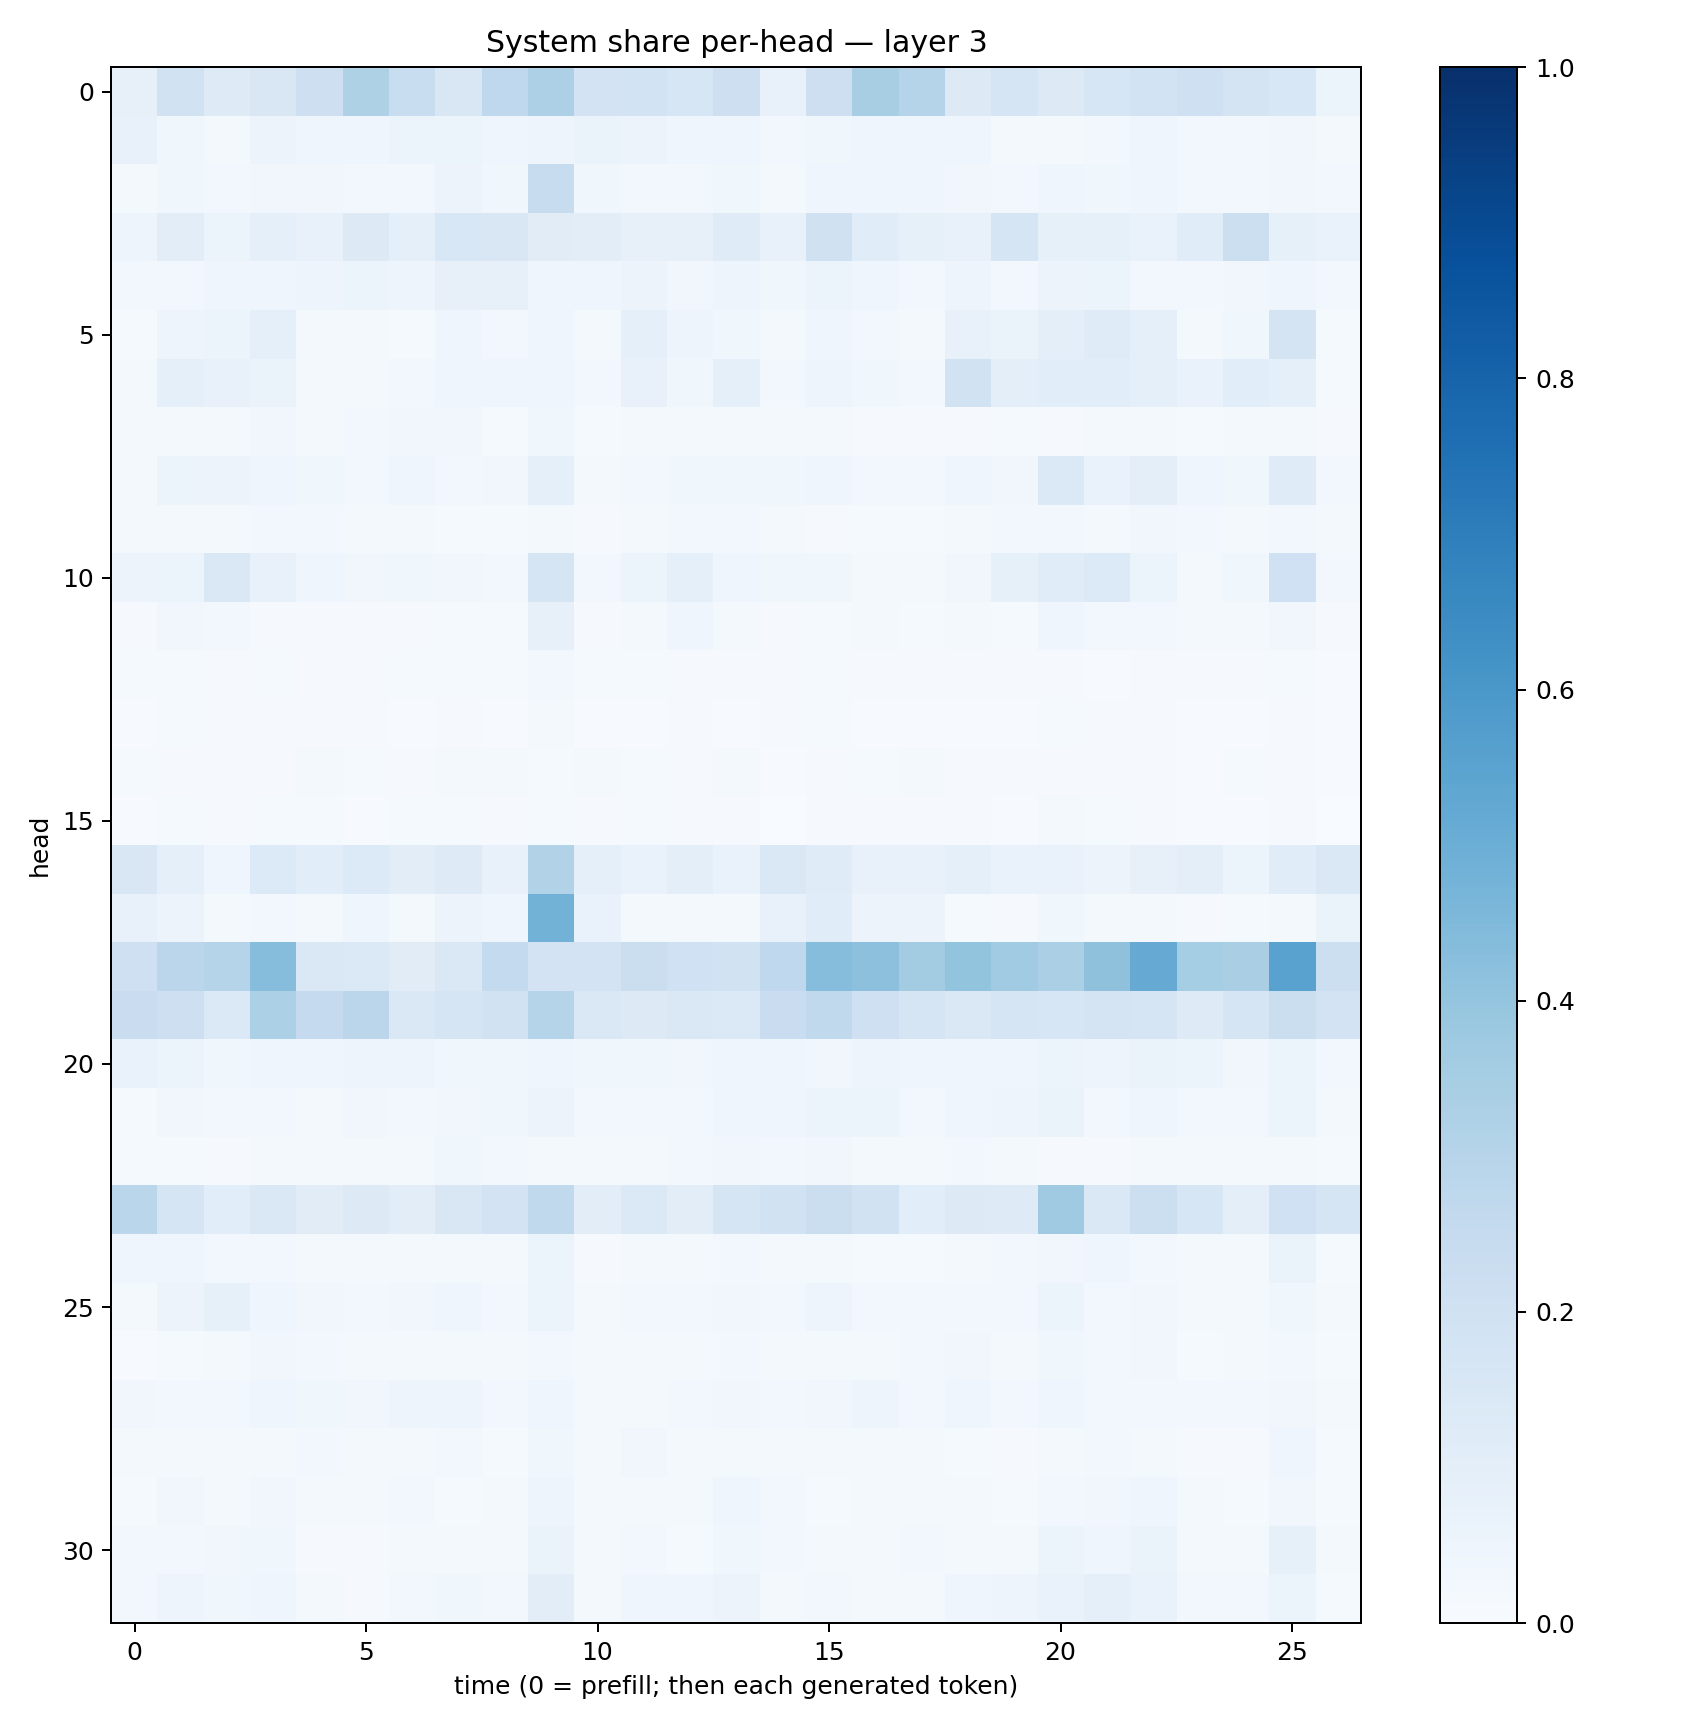

The data file committed next to this chart (first rows):
0.07814218, 0.19010028, 0.12299135, 0.14967097, 0.21445912, 0.3226894, 0.23319046, 0.15062442, 0.26898578, 0.32580417, 0.1830557, 0.18574432, 0.16072065, 0.21481308, 0.075189866, 0.21442412, 0.34008044, 0.29872403, 0.13263781, 0.17073731, 0.13105862, 0.15729463, 0.18514381, 0.20682213
0.07395, 0.03588, 0.02285, 0.05487, 0.04603, 0.04264, 0.06128, 0.05232, 0.04414, 0.04902, 0.06335, 0.05506, 0.04596, 0.04595, 0.03116, 0.0378, 0.03956, 0.04038, 0.04032, 0.02209, 0.02196, 0.03016, 0.04025, 0.02858
0.02272, 0.03682, 0.02886, 0.03187, 0.03217, 0.02703, 0.03061, 0.05747, 0.03853, 0.2404, 0.0358, 0.0277, 0.02842, 0.03847, 0.02337, 0.04199, 0.04259, 0.04395, 0.03143, 0.02684, 0.0417, 0.03741, 0.04004, 0.02467
0.04782, 0.1036, 0.05351, 0.08793, 0.0754, 0.1285, 0.09283, 0.1554, 0.1523, 0.1123, 0.1052, 0.08072, 0.07913, 0.1188, 0.07674, 0.1984, 0.1167, 0.08228, 0.07474, 0.1702, 0.08243, 0.08254, 0.06956, 0.1156
0.02663, 0.0304, 0.04121, 0.04423, 0.04845, 0.05467, 0.04835, 0.0819, 0.07961, 0.0449, 0.04681, 0.05574, 0.03505, 0.04747, 0.03728, 0.05432, 0.04007, 0.02931, 0.04792, 0.03072, 0.05618, 0.05117, 0.02386, 0.02506
0.01311, 0.04956, 0.05898, 0.09008, 0.01795, 0.0174, 0.01403, 0.03972, 0.02411, 0.04531, 0.01589, 0.09013, 0.04933, 0.03753, 0.02098, 0.0446, 0.02566, 0.01663, 0.07775, 0.06611, 0.0986, 0.1178, 0.09246, 0.01916
0.02014, 0.0909, 0.07497, 0.06459, 0.01887, 0.017, 0.0274, 0.04394, 0.04124, 0.04642, 0.02881, 0.07238, 0.03861, 0.08713, 0.02929, 0.04973, 0.03839, 0.02608, 0.1929, 0.09996, 0.1056, 0.1056, 0.08948, 0.06958
0.01961, 0.01809, 0.01799, 0.03228, 0.01799, 0.02431, 0.03166, 0.03133, 0.01386, 0.03593, 0.01336, 0.01595, 0.018, 0.01913, 0.02019, 0.01578, 0.009028, 0.009788, 0.01122, 0.01283, 0.0115, 0.01621, 0.01872, 0.01442
0.01937, 0.06172, 0.05759, 0.04392, 0.03738, 0.03025, 0.03995, 0.02693, 0.03304, 0.08975, 0.01663, 0.02942, 0.03683, 0.03903, 0.03534, 0.04192, 0.02588, 0.02723, 0.04019, 0.03508, 0.1372, 0.06657, 0.09801, 0.04483
0.02062, 0.01737, 0.02253, 0.03044, 0.02947, 0.01853, 0.02344, 0.01359, 0.01436, 0.02237, 0.01147, 0.01772, 0.02645, 0.02749, 0.02264, 0.009641, 0.01357, 0.0143, 0.02273, 0.03066, 0.02399, 0.02316, 0.03315, 0.02765
0.05839, 0.05968, 0.143, 0.0734, 0.04632, 0.03378, 0.03731, 0.03255, 0.02899, 0.1667, 0.03062, 0.05114, 0.092, 0.04346, 0.03676, 0.03753, 0.02284, 0.02317, 0.03497, 0.0827, 0.1141, 0.1346, 0.05223, 0.02294
0.009817, 0.03303, 0.0259, 0.01069, 0.01171, 0.01045, 0.01084, 0.01547, 0.01501, 0.08063, 0.01161, 0.01687, 0.03954, 0.02111, 0.009576, 0.01535, 0.01629, 0.01544, 0.01614, 0.01446, 0.04533, 0.02509, 0.02938, 0.02334
0.01557, 0.01338, 0.0084, 0.01323, 0.01062, 0.01103, 0.01438, 0.01451, 0.01423, 0.03051, 0.01333, 0.01477, 0.01023, 0.01066, 0.009313, 0.01201, 0.009552, 0.01075, 0.01057, 0.007882, 0.009151, 0.007428, 0.01107, 0.01006
0.007356, 0.01312, 0.01147, 0.01164, 0.00991, 0.009735, 0.006707, 0.00809, 0.007099, 0.02013, 0.005895, 0.007409, 0.00895, 0.006799, 0.009112, 0.01356, 0.006673, 0.007177, 0.007588, 0.005842, 0.01228, 0.009255, 0.009167, 0.006334
0.01513, 0.01061, 0.008619, 0.01117, 0.01792, 0.01295, 0.01017, 0.02205, 0.01622, 0.01265, 0.01757, 0.01201, 0.01107, 0.02191, 0.007112, 0.008884, 0.01461, 0.01683, 0.009168, 0.01151, 0.007932, 0.01046, 0.01103, 0.007486
0.004427, 0.01238, 0.008875, 0.01325, 0.01527, 0.006357, 0.01225, 0.01394, 0.0117, 0.01182, 0.01055, 0.01241, 0.01019, 0.009608, 0.00351, 0.009568, 0.008997, 0.009992, 0.01088, 0.005778, 0.01684, 0.01193, 0.009171, 0.005083
0.1507, 0.08859, 0.04529, 0.1346, 0.1057, 0.1362, 0.1049, 0.1232, 0.0719, 0.3093, 0.08954, 0.06693, 0.09707, 0.06727, 0.1437, 0.1182, 0.07107, 0.07507, 0.08806, 0.06745, 0.0696, 0.05529, 0.07823, 0.0973
0.07097, 0.05666, 0.0222, 0.0271, 0.02056, 0.0434, 0.02271, 0.05486, 0.04623, 0.4796, 0.06851, 0.02113, 0.01675, 0.01684, 0.07492, 0.1163, 0.05774, 0.05771, 0.01294, 0.008416, 0.03525, 0.02163, 0.01812, 0.00836
0.2101, 0.2826, 0.2996, 0.4315, 0.1411, 0.1397, 0.111, 0.1432, 0.257, 0.1833, 0.1797, 0.2217, 0.201, 0.1946, 0.2686, 0.4328, 0.4154, 0.3562, 0.3986, 0.3641, 0.3344, 0.4105, 0.5149, 0.3516
0.2291, 0.2129, 0.1388, 0.3286, 0.2515, 0.284, 0.1447, 0.1663, 0.1904, 0.3035, 0.1468, 0.1317, 0.1465, 0.1373, 0.2267, 0.2627, 0.2096, 0.1665, 0.1457, 0.1678, 0.1634, 0.1789, 0.1699, 0.1231
0.06651, 0.05975, 0.03674, 0.04533, 0.04599, 0.04793, 0.04987, 0.0384, 0.03823, 0.04437, 0.03526, 0.03625, 0.03373, 0.04302, 0.0422, 0.03514, 0.04796, 0.04179, 0.04662, 0.04049, 0.06146, 0.05057, 0.06436, 0.05466
0.01193, 0.03389, 0.02356, 0.03119, 0.01913, 0.0316, 0.02431, 0.03154, 0.03613, 0.05842, 0.02424, 0.02616, 0.02771, 0.04429, 0.04255, 0.05191, 0.05125, 0.02848, 0.04008, 0.05001, 0.06252, 0.0289, 0.04047, 0.02694
0.01227, 0.01353, 0.01087, 0.02304, 0.02099, 0.02132, 0.02088, 0.03517, 0.02739, 0.0219, 0.02274, 0.01841, 0.02733, 0.03331, 0.02701, 0.03125, 0.02286, 0.02314, 0.02689, 0.01736, 0.01069, 0.008653, 0.0187, 0.01763
0.2861, 0.1701, 0.1071, 0.1445, 0.1096, 0.132, 0.1052, 0.1504, 0.1814, 0.2655, 0.1019, 0.1382, 0.1048, 0.1678, 0.1941, 0.2229, 0.1882, 0.1093, 0.132, 0.122, 0.3707, 0.1452, 0.2182, 0.1575
0.04189, 0.03941, 0.02776, 0.02489, 0.01653, 0.01746, 0.01728, 0.01856, 0.01685, 0.05232, 0.01006, 0.01591, 0.01841, 0.02888, 0.0205, 0.02139, 0.01446, 0.01463, 0.01813, 0.02666, 0.0323, 0.04303, 0.03017, 0.01806
0.02021, 0.05736, 0.08534, 0.04399, 0.03261, 0.028, 0.03395, 0.04501, 0.03008, 0.05185, 0.01987, 0.03031, 0.02908, 0.0326, 0.02962, 0.04864, 0.02761, 0.02578, 0.02518, 0.02735, 0.05097, 0.03091, 0.03136, 0.02052
0.006799, 0.01433, 0.02233, 0.03228, 0.02552, 0.0195, 0.0205, 0.02017, 0.02042, 0.02992, 0.01832, 0.02045, 0.01952, 0.02647, 0.019, 0.02264, 0.02161, 0.02855, 0.03137, 0.02027, 0.03603, 0.02967, 0.0316, 0.01516
0.03469, 0.02814, 0.02717, 0.0408, 0.0372, 0.0344, 0.04792, 0.04829, 0.02686, 0.04526, 0.02292, 0.01723, 0.03025, 0.03378, 0.03097, 0.03356, 0.04791, 0.02842, 0.04174, 0.02872, 0.04159, 0.02677, 0.03031, 0.02645
0.0187, 0.0173, 0.01792, 0.02023, 0.02662, 0.02018, 0.02206, 0.02441, 0.01434, 0.03858, 0.01691, 0.03468, 0.0219, 0.02274, 0.01922, 0.02153, 0.02239, 0.01612, 0.01362, 0.009306, 0.02221, 0.0306, 0.01906, 0.0115
0.01502, 0.03294, 0.02302, 0.03309, 0.01718, 0.01805, 0.02676, 0.01506, 0.01818, 0.04908, 0.01687, 0.01648, 0.0196, 0.0412, 0.02926, 0.01462, 0.02118, 0.01793, 0.01788, 0.01271, 0.02847, 0.03366, 0.04359, 0.02015
0.02451, 0.02468, 0.03506, 0.0358, 0.01067, 0.009973, 0.01879, 0.0224, 0.02031, 0.06285, 0.01598, 0.02649, 0.0143, 0.03519, 0.02467, 0.01843, 0.0207, 0.02346, 0.02234, 0.0208, 0.05225, 0.04466, 0.06575, 0.01714
0.02864, 0.04934, 0.03873, 0.04432, 0.01636, 0.01088, 0.02933, 0.03842, 0.02568, 0.1053, 0.01693, 0.04581, 0.04041, 0.05822, 0.02241, 0.03093, 0.02069, 0.02244, 0.03981, 0.04716, 0.0703, 0.08917, 0.07019, 0.02822
